Run: headless pygame with SDL's dummy video driver; simulated clock (each Clock.tick advances the game by its frame time, no real sleeping); random seed 0; keys injected as events and as key.get_pressed() state; no mouse input.
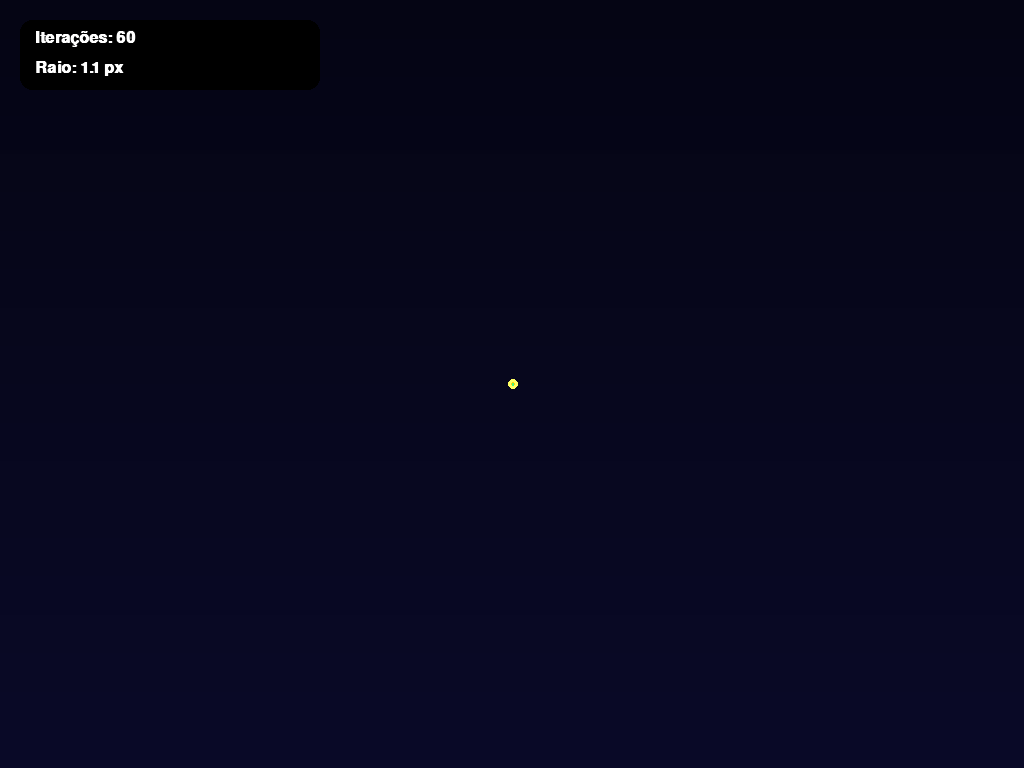
Frame 1 of 4 · flips 1–60 · no input
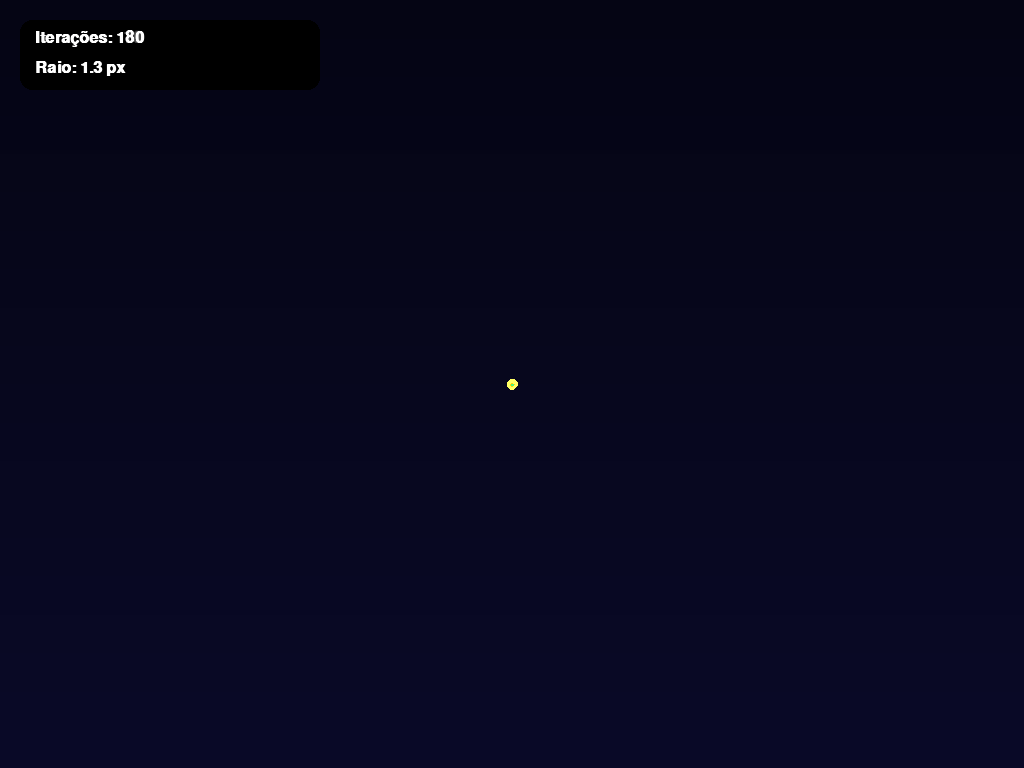
Frame 2 of 4 · flips 61–180 · tapped SPACE, RETURN · held RIGHT (→), D
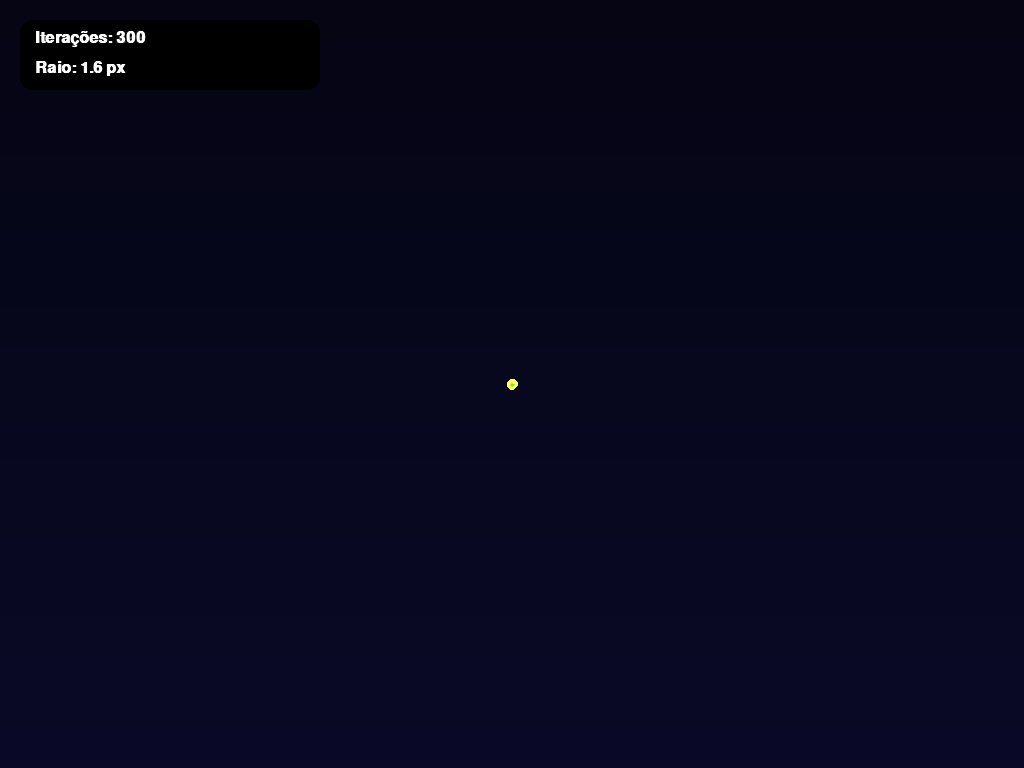
Frame 3 of 4 · flips 181–300 · held DOWN (↓), S
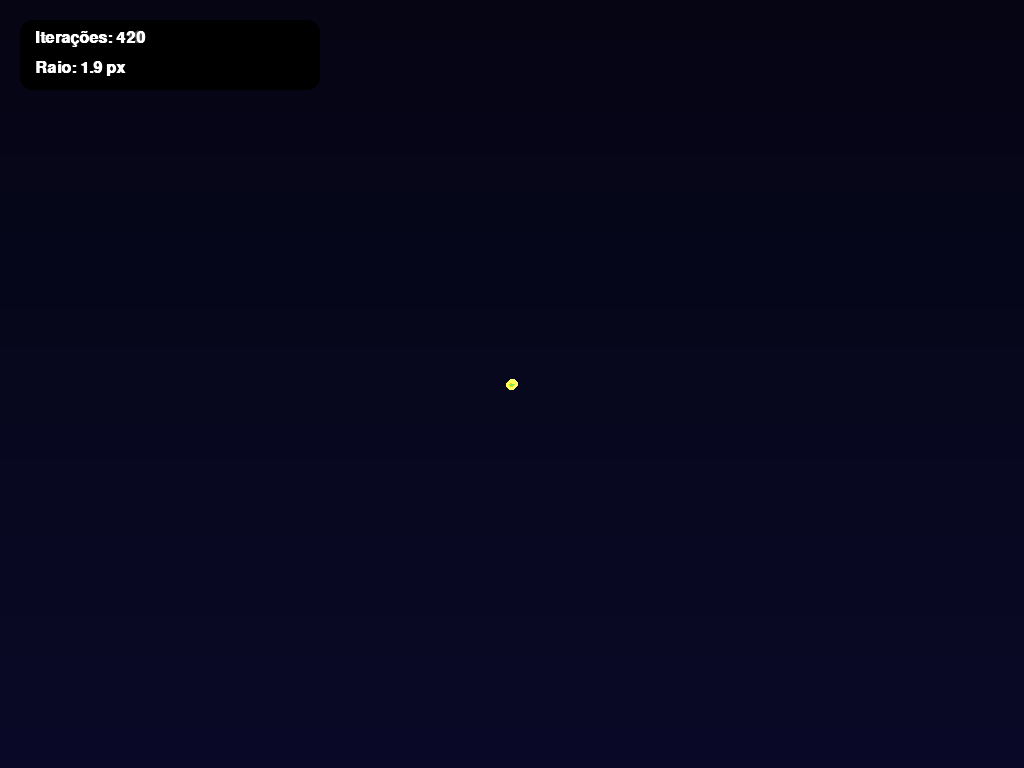
Frame 4 of 4 · flips 301–420 · held LEFT (←), A, UP (↑), W

The pygame program that drew these frames:

import pygame
import math

pygame.init()

# Tela
infoObject = pygame.display.Info()
WIDTH, HEIGHT = infoObject.current_w, infoObject.current_h
screen = pygame.display.set_mode((WIDTH, HEIGHT), pygame.RESIZABLE)
pygame.display.set_caption("Espiral Dourada com Linha Trajetória")

# Fonte
font = pygame.font.SysFont("Segoe UI", 24, bold=True)

# Cores
WHITE = (255, 255, 255)
GOLD = (255, 215, 0)
GLOW = (255, 255, 100)
RADAR = (0, 255, 180)
BG_TOP = (5, 5, 20)
BG_BOTTOM = (10, 10, 40)

# Constantes da espiral
phi = (1 + 5 ** 0.5) / 2
b = math.log(phi) / (math.pi / 2)
a = 1

# Parâmetros
theta = 0
theta_step = 0.005
iterations = 0
max_radius_px = 350

# Lista para armazenar os pontos da espiral
trail_points = []

# Desenha fundo gradiente
def draw_background():
    for y in range(HEIGHT):
        r = BG_TOP[0] + (BG_BOTTOM[0] - BG_TOP[0]) * y // HEIGHT
        g = BG_TOP[1] + (BG_BOTTOM[1] - BG_TOP[1]) * y // HEIGHT
        b = BG_TOP[2] + (BG_BOTTOM[2] - BG_TOP[2]) * y // HEIGHT
        pygame.draw.line(screen, (r, g, b), (0, y), (WIDTH, y))

draw_background()

# Calcula limite da espiral
theta_final = math.log(max_radius_px / a) / b

# Loop principal
running = True
clock = pygame.time.Clock()

while running:
    center_x = screen.get_width() // 2
    center_y = screen.get_height() // 2

    scale = max_radius_px / (a * math.exp(b * theta_final))
    r = a * math.exp(b * theta)
    r_scaled = r * scale

    x = center_x + r_scaled * math.cos(theta)
    y = center_y + r_scaled * math.sin(theta)

    if theta <= theta_final:
        # Adiciona novo ponto à trilha
        trail_points.append((int(x), int(y)))

        # Pontinho da espiral
        pygame.draw.circle(screen, GLOW, (int(x), int(y)), 5)
        pygame.draw.circle(screen, GOLD, (int(x), int(y)), 2)

        iterations += 1

    # Redesenha trilha da espiral (linha amarela contínua)
    if len(trail_points) > 1:
        pygame.draw.lines(screen, GOLD, False, trail_points, 2)

    # Linha radar (só sobreposta)
    if theta <= theta_final:
        radar_surface = pygame.Surface((WIDTH, HEIGHT), pygame.SRCALPHA)
        pygame.draw.line(
            radar_surface,
            (*RADAR, 180),
            (center_x, center_y),
            (int(x), int(y)),
            3
        )
        screen.blit(radar_surface, (0, 0))

    # HUD
    hud_surface = pygame.Surface((300, 70), pygame.SRCALPHA)
    pygame.draw.rect(hud_surface, (0, 0, 0, 180), (0, 0, 300, 70), border_radius=12)
    text1 = font.render(f"Iterações: {iterations}", True, WHITE)
    text2 = font.render(f"Raio: {round(r_scaled, 1)} px", True, WHITE)
    hud_surface.blit(text1, (15, 10))
    hud_surface.blit(text2, (15, 40))
    screen.blit(hud_surface, (20, 20))

    pygame.display.update()
    theta += theta_step
    clock.tick(240)

    for event in pygame.event.get():
        if event.type == pygame.QUIT:
            running = False
        elif event.type == pygame.VIDEORESIZE:
            WIDTH, HEIGHT = event.w, event.h
            screen = pygame.display.set_mode((WIDTH, HEIGHT), pygame.RESIZABLE)
            draw_background()
            trail_points = []

pygame.quit()
